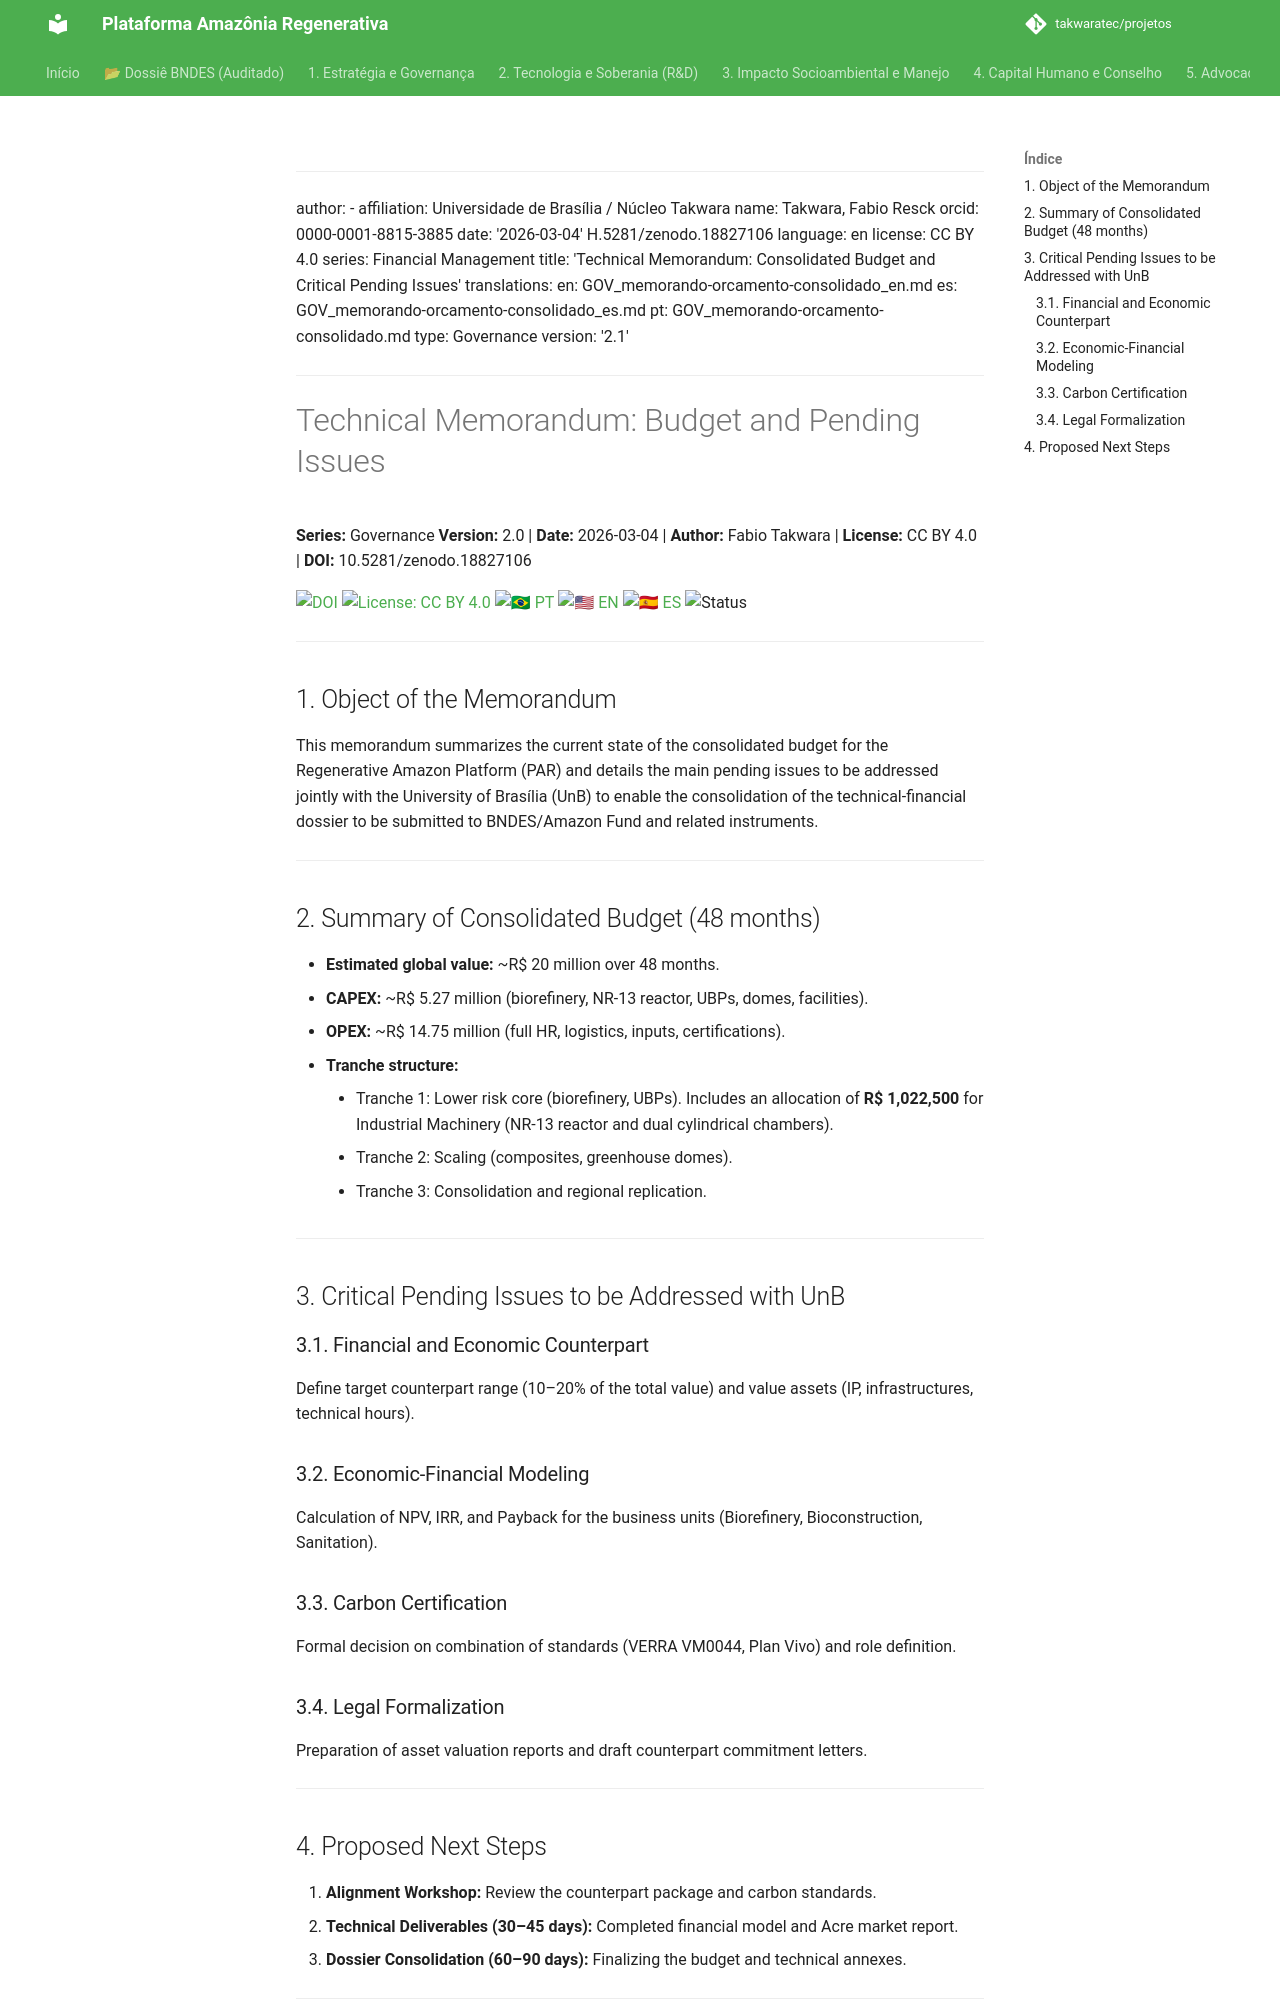

repository: takwaratec/projetos · page: 00_GOVERNANCA/GOV_memorando-orcamento-consolidado_en/index.html · generator: mkdocs

---
author:
- affiliation: Universidade de Brasília / Núcleo Takwara
  name: Takwara, Fabio Resck
  orcid: 0000-0001-8815-3885
date: '2026-03-04'
doi: 10.5281/zenodo.18827106
language: en
license: CC BY 4.0
series: Financial Management
title: 'Technical Memorandum: Consolidated Budget and Critical Pending Issues'
translations:
  en: GOV_memorando-orcamento-consolidado_en.md
  es: GOV_memorando-orcamento-consolidado_es.md
  pt: GOV_memorando-orcamento-consolidado.md
type: Governance
version: '2.2.2'
---

# Technical Memorandum: Budget and Pending Issues

**Series:** Governance **Version:** 2.2.2 | **Date:** 2026-03-04 | **Author:** Fabio Takwara | **License:** CC BY 4.0 | **DOI:** 10.5281/zenodo.18827106

[![DOI](https://img.shields.io/badge/DOI-10.5281/zenodo.18827106-blue.svg)](https://doi.org/10.5281/zenodo.18827106)
[![License: CC BY 4.0](https://img.shields.io/badge/License-CC%20BY%204.0-lightgrey.svg)](https://creativecommons.org/licenses/by/4.0/)
[![🇧🇷 PT](https://img.shields.io/badge/🇧🇷-Portuguese-green)](./GOV_memorando-orcamento-consolidado.md) [![🇺🇸 EN](https://img.shields.io/badge/🇺🇸-English-blue)](./GOV_memorando-orcamento-consolidado_en.md) [![🇪🇸 ES](https://img.shields.io/badge/🇪🇸-Spanish-orange)](./GOV_memorando-orcamento-consolidado_es.md)
![Status](https://img.shields.io/badge/status-V2.2.2%20(Advocacy%205.1)-blue)

---

## 1. Object of the Memorandum

This memorandum summarizes the current state of the consolidated budget for the Regenerative Amazon Platform (PAR) and details the main pending issues to be addressed jointly with the University of Brasília (UnB) to enable the consolidation of the technical-financial dossier to be submitted to BNDES/Amazon Fund and related instruments.

---

## 2. Summary of Consolidated Budget (48 months)

- **Estimated global value:** ~R$ 20 million over 48 months.
- **CAPEX:** ~R$ 5.27 million (biorefinery, NR-13 reactor, UBPs, domes, facilities).
- **OPEX:** ~R$ 14.75 million (full HR, logistics, inputs, certifications).
- **Tranche structure:**
    - Tranche 1: Lower risk core (biorefinery, UBPs). Includes an allocation of **R$ 1,022,500** for Industrial Machinery (NR-13 reactor and dual cylindrical chambers).
    - Tranche 2: Scaling (composites, greenhouse domes).
    - Tranche 3: Consolidation and regional replication.

---

## 3. Critical Pending Issues to be Addressed with UnB

### 3.1. Financial and Economic Counterpart
Define target counterpart range (10–20% of the total value) and value assets (IP, infrastructures, technical hours).

### 3.2. Economic-Financial Modeling
Calculation of NPV, IRR, and Payback for the business units (Biorefinery, Bioconstruction, Sanitation).

### 3.3. Carbon Certification
Formal decision on combination of standards (VERRA VM0044, Plan Vivo) and role definition.

### 3.4. Legal Formalization
Preparation of asset valuation reports and draft counterpart commitment letters.

---
